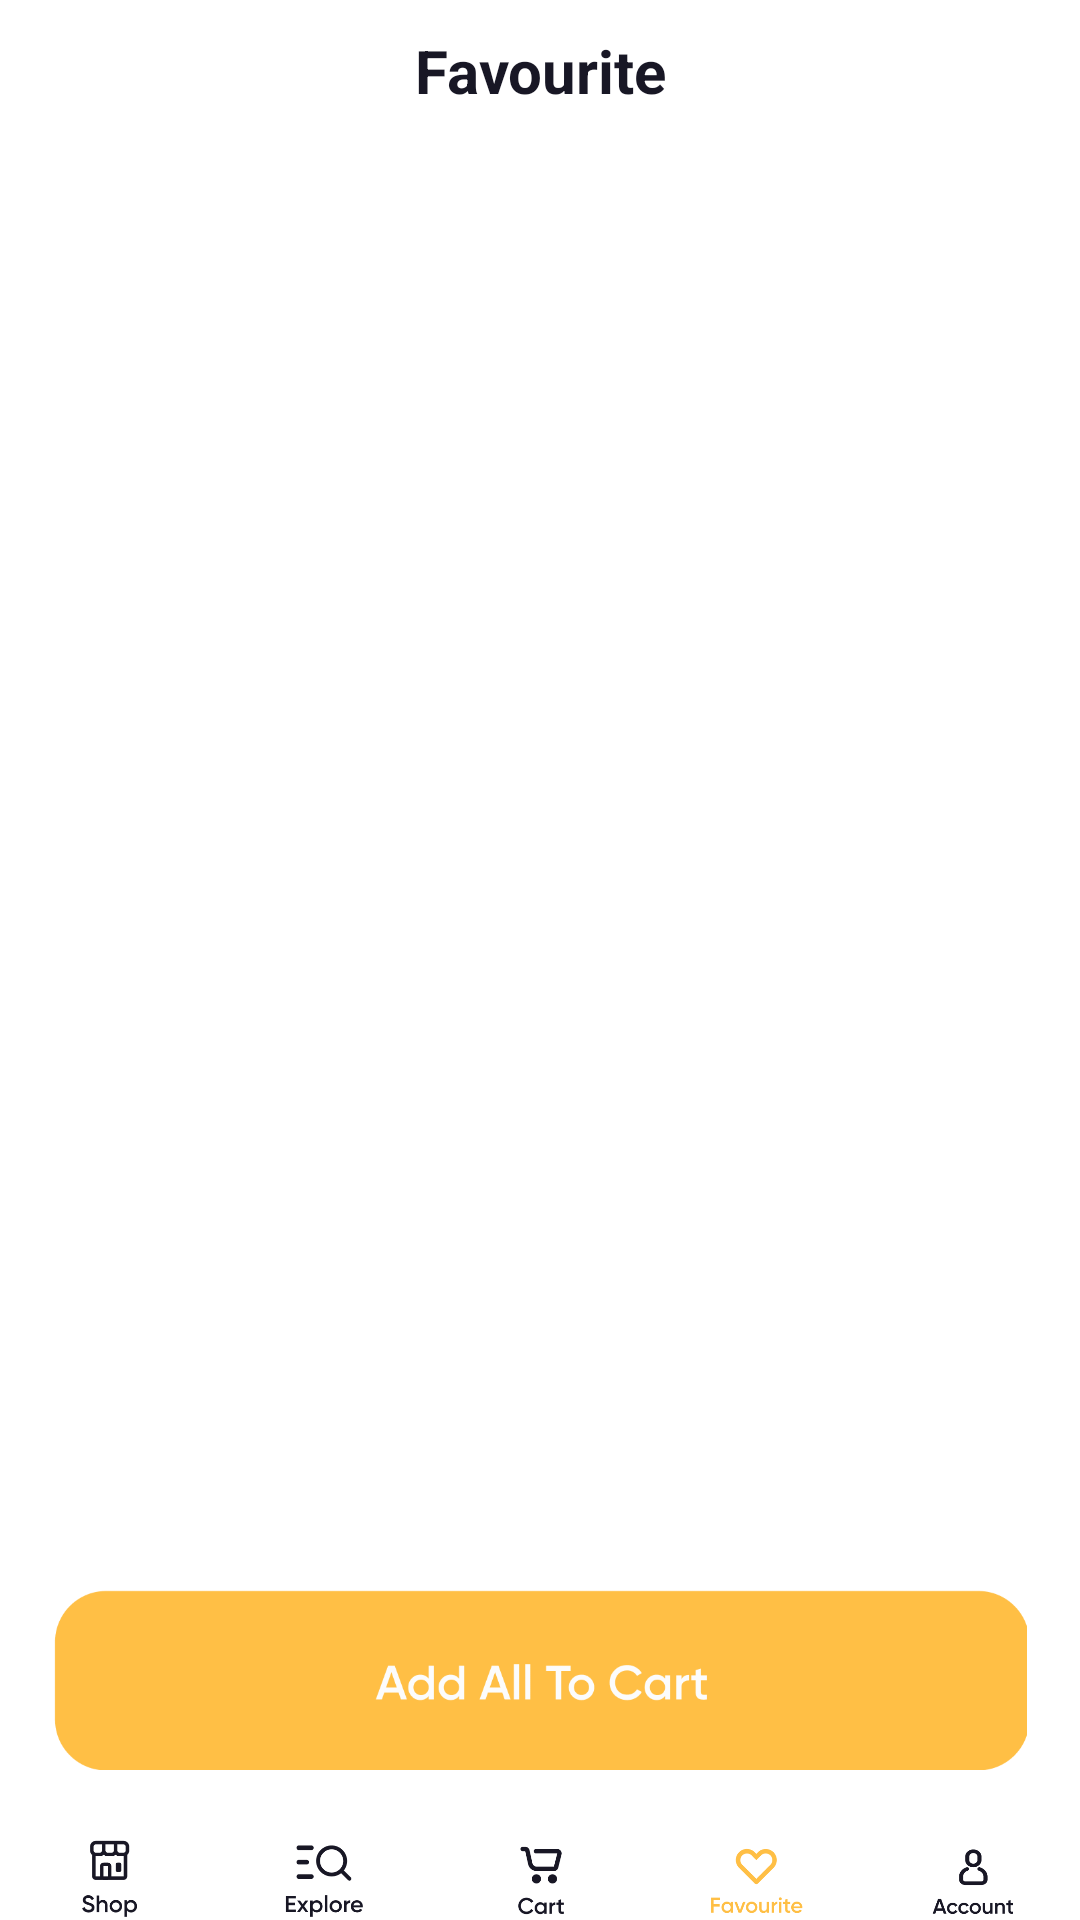

This screen was rendered from an Android layout file. Write that file and the resources it references.
<!-- AndroidManifest.xml: application theme Theme.Nectar -->
<!-- res/layout/favourites.xml -->
<?xml version="1.0" encoding="utf-8"?>
<RelativeLayout xmlns:android="http://schemas.android.com/apk/res/android"
    xmlns:app="http://schemas.android.com/apk/res-auto"
    xmlns:tools="http://schemas.android.com/tools"
    android:layout_width="match_parent"
    android:layout_height="match_parent"
    tools:context=".view.Favourites">

    <TextView
        android:id="@+id/text"
        android:layout_marginTop="10dp"
        android:layout_width="match_parent"
        android:layout_height="wrap_content"
        android:text="Favourite"
        android:textColor="#181725"
        android:textSize="20dp"
        android:textStyle="bold"
        android:gravity="center"/>

    <androidx.recyclerview.widget.RecyclerView
        android:layout_margin="5dp"
        android:layout_below="@+id/text"
        android:id="@+id/recycler_view"
        android:layout_width="match_parent"
        android:layout_height="match_parent"
        app:layoutManager="LinearLayoutManager"
        android:paddingBottom="110dp"
        tools:itemCount="1"
        tools:listitem="@layout/favourite_item" />

    <RelativeLayout
        android:layout_width="fill_parent"
        android:layout_height="fill_parent"
        android:gravity="bottom">

        <ImageView
            android:id="@+id/addAllToCart"
            android:layout_width="match_parent"
            android:layout_height="60dp"
            android:layout_marginBottom="10dp"
            android:src="@drawable/add_all_to_cart"/>

        <LinearLayout
            android:layout_below="@+id/addAllToCart"
            android:background="@color/white"
            android:layout_width="match_parent"
            android:layout_height="40dp"
            android:orientation="horizontal"
            android:gravity="center">

            <ImageView
                android:id="@+id/shop"
                android:layout_weight="1"
                android:paddingTop="12dp"
                android:layout_width="match_parent"
                android:layout_height="match_parent"
                android:src="@drawable/shop_icon"/>

            <ImageView
                android:id="@+id/explore"
                android:layout_weight="1"
                android:paddingTop="15dp"
                android:layout_width="match_parent"
                android:layout_height="match_parent"
                android:src="@drawable/explore_icon"/>

            <ImageView
                android:id="@+id/cart"
                android:layout_weight="1"
                android:paddingTop="15dp"
                android:layout_width="match_parent"
                android:layout_height="match_parent"
                android:src="@drawable/cart_icon"/>

            <ImageView
                android:id="@+id/favourite"
                android:layout_weight="1"
                android:paddingTop="15dp"
                android:layout_width="match_parent"
                android:layout_height="match_parent"
                android:src="@drawable/favourite_icon"
                app:tint="#FFBF45"/>

            <ImageView
                android:id="@+id/account"
                android:layout_weight="1"
                android:paddingTop="15dp"
                android:layout_width="match_parent"
                android:layout_height="match_parent"
                android:src="@drawable/account_icon"/>

        </LinearLayout>

    </RelativeLayout>

</RelativeLayout>
<!-- res/layout/favourite_item.xml (included above) -->
<?xml version="1.0" encoding="utf-8"?>
<RelativeLayout xmlns:android="http://schemas.android.com/apk/res/android"
    android:layout_width="match_parent"
    android:layout_height="wrap_content">

    <ImageView
        android:id="@+id/line"
        android:layout_width="match_parent"
        android:layout_height="wrap_content"
        android:src="@drawable/line"
        android:layout_marginBottom="10dp"/>

    <RelativeLayout
        android:layout_below="@+id/line"
        android:layout_width="match_parent"
        android:layout_height="70dp"
        android:layout_marginLeft="10dp"
        android:layout_marginRight="10dp"
        android:orientation="horizontal">

        <ImageView
            android:id="@+id/img"
            android:layout_marginRight="10dp"
            android:layout_width="70dp"
            android:layout_height="70dp"/>

        <LinearLayout
            android:layout_toEndOf="@+id/img"
            android:layout_width="match_parent"
            android:layout_height="match_parent"
            android:orientation="horizontal">
            <LinearLayout
                android:id="@+id/group"
                android:layout_toEndOf="@+id/img"
                android:layout_weight="1"
                android:layout_width="match_parent"
                android:layout_height="match_parent"
                android:orientation="vertical"
                android:layout_marginRight="5dp">

                <TextView
                    android:layout_toEndOf="@+id/img"
                    android:id="@+id/title"
                    android:layout_width="match_parent"
                    android:layout_height="wrap_content"
                    android:lines="2"
                    android:textSize="16dp"
                    android:textColor="#181725"/>

                <TextView
                    android:layout_toEndOf="@+id/img"
                    android:layout_below="@+id/title"
                    android:id="@+id/price"
                    android:layout_marginRight="10dp"
                    android:layout_width="match_parent"
                    android:layout_height="wrap_content"
                    android:text="$15"
                    android:textSize="18dp"
                    android:textColor="#181725"/>

            </LinearLayout>

            <ImageView
                android:layout_weight="9"
                android:layout_toEndOf="@+id/price"
                android:layout_marginRight="5dp"
                android:id="@+id/icon"
                android:layout_width="match_parent"
                android:layout_height="match_parent"
                android:src="@drawable/vector1"
                android:padding="3dp" />

        </LinearLayout>


    </RelativeLayout>

</RelativeLayout>
<!-- resources referenced by this layout -->
<resources>
  <color name="white">#FFFFFFFF</color>
  <!-- drawable account_icon: png bitmap (drawable, 4830 bytes) -->
  <!-- drawable add_all_to_cart: png bitmap (drawable, 10466 bytes) -->
  <!-- drawable cart_icon: png bitmap (drawable, 3571 bytes) -->
  <!-- drawable explore_icon: png bitmap (drawable, 5205 bytes) -->
  <!-- drawable favourite_icon: png bitmap (drawable, 5054 bytes) -->
  <!-- drawable line: png bitmap (drawable-v24, 176 bytes) -->
  <!-- drawable shop_icon: png bitmap (drawable-v24, 4219 bytes) -->
  <!-- drawable vector1: png bitmap (drawable-v24, 985 bytes) -->
  <style name="Theme.Nectar" parent="Theme.MaterialComponents.DayNight.DarkActionBar">
          
          <item name="colorPrimary">@color/purple_500</item>
          <item name="colorPrimaryVariant">@color/purple_700</item>
          <item name="colorOnPrimary">@color/white</item>
          
          <item name="colorSecondary">@color/teal_200</item>
          <item name="colorSecondaryVariant">@color/teal_700</item>
          <item name="colorOnSecondary">@color/black</item>
          
          <item name="android:statusBarColor">?attr/colorPrimaryVariant</item>
          
      </style>
  <color name="purple_500">#FF6200EE</color>
  <color name="purple_700">#FF3700B3</color>
  <color name="teal_200">#FF03DAC5</color>
  <color name="teal_700">#FF018786</color>
  <color name="black">#FF000000</color>
</resources>
